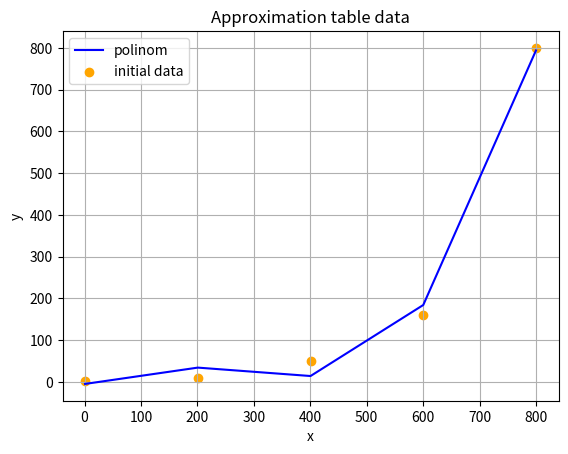

Recreate this plot in Python.
import matplotlib.pyplot as plt
import numpy as np

'''File get input table data (with index in) and returns the law of change (polynom)'''

#Table data
y_in = [1,10,50,160,800]
x_in = np.linspace(y_in[0], y_in[-1], len(y_in))
deg_polynom = 3
z = np.polyfit(x_in,y_in,deg_polynom)
p = np.poly1d(z)
y_out = p(x_in)

print(f'\npolynom: {p}')
plt.plot(x_in,y_out,color='blue',label='polinom')
plt.scatter(x_in,y_in,color='orange',label='initial data')
plt.xlabel('x')
plt.ylabel('y')
plt.title('Approximation table data')
plt.grid()
plt.legend()
plt.show()
